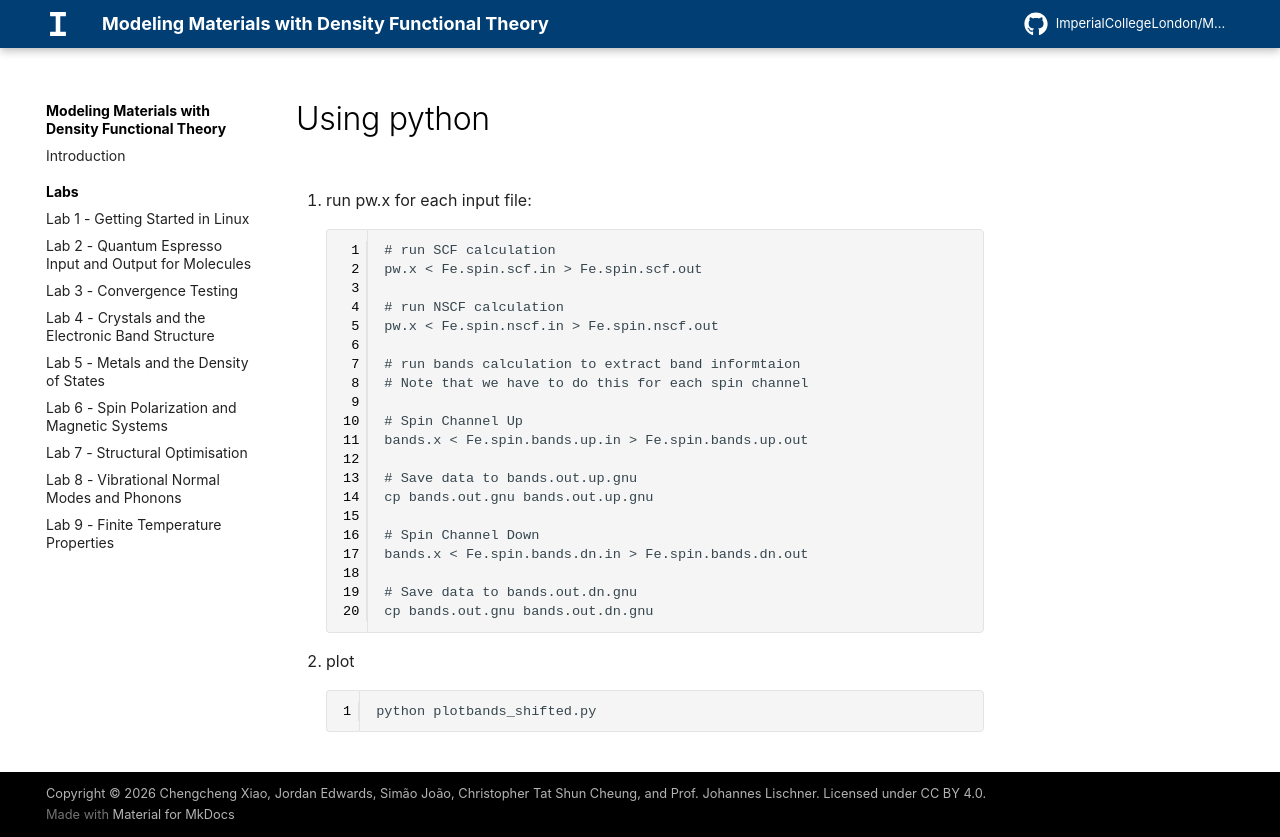

repository: ImperialCollegeLondon/MSE404-MM · page: labs/lab06/02_Fe/extra_bandstructure/index.html · generator: mkdocs

# Using python

1. run pw.x for each input file:
```
# run SCF calculation
pw.x < Fe.spin.scf.in > Fe.spin.scf.out

# run NSCF calculation
pw.x < Fe.spin.nscf.in > Fe.spin.nscf.out

# run bands calculation to extract band informtaion
# Note that we have to do this for each spin channel

# Spin Channel Up
bands.x < Fe.spin.bands.up.in > Fe.spin.bands.up.out

# Save data to bands.out.up.gnu
cp bands.out.gnu bands.out.up.gnu

# Spin Channel Down
bands.x < Fe.spin.bands.dn.in > Fe.spin.bands.dn.out

# Save data to bands.out.dn.gnu
cp bands.out.gnu bands.out.dn.gnu
```

2. plot
```
python plotbands_shifted.py
```
